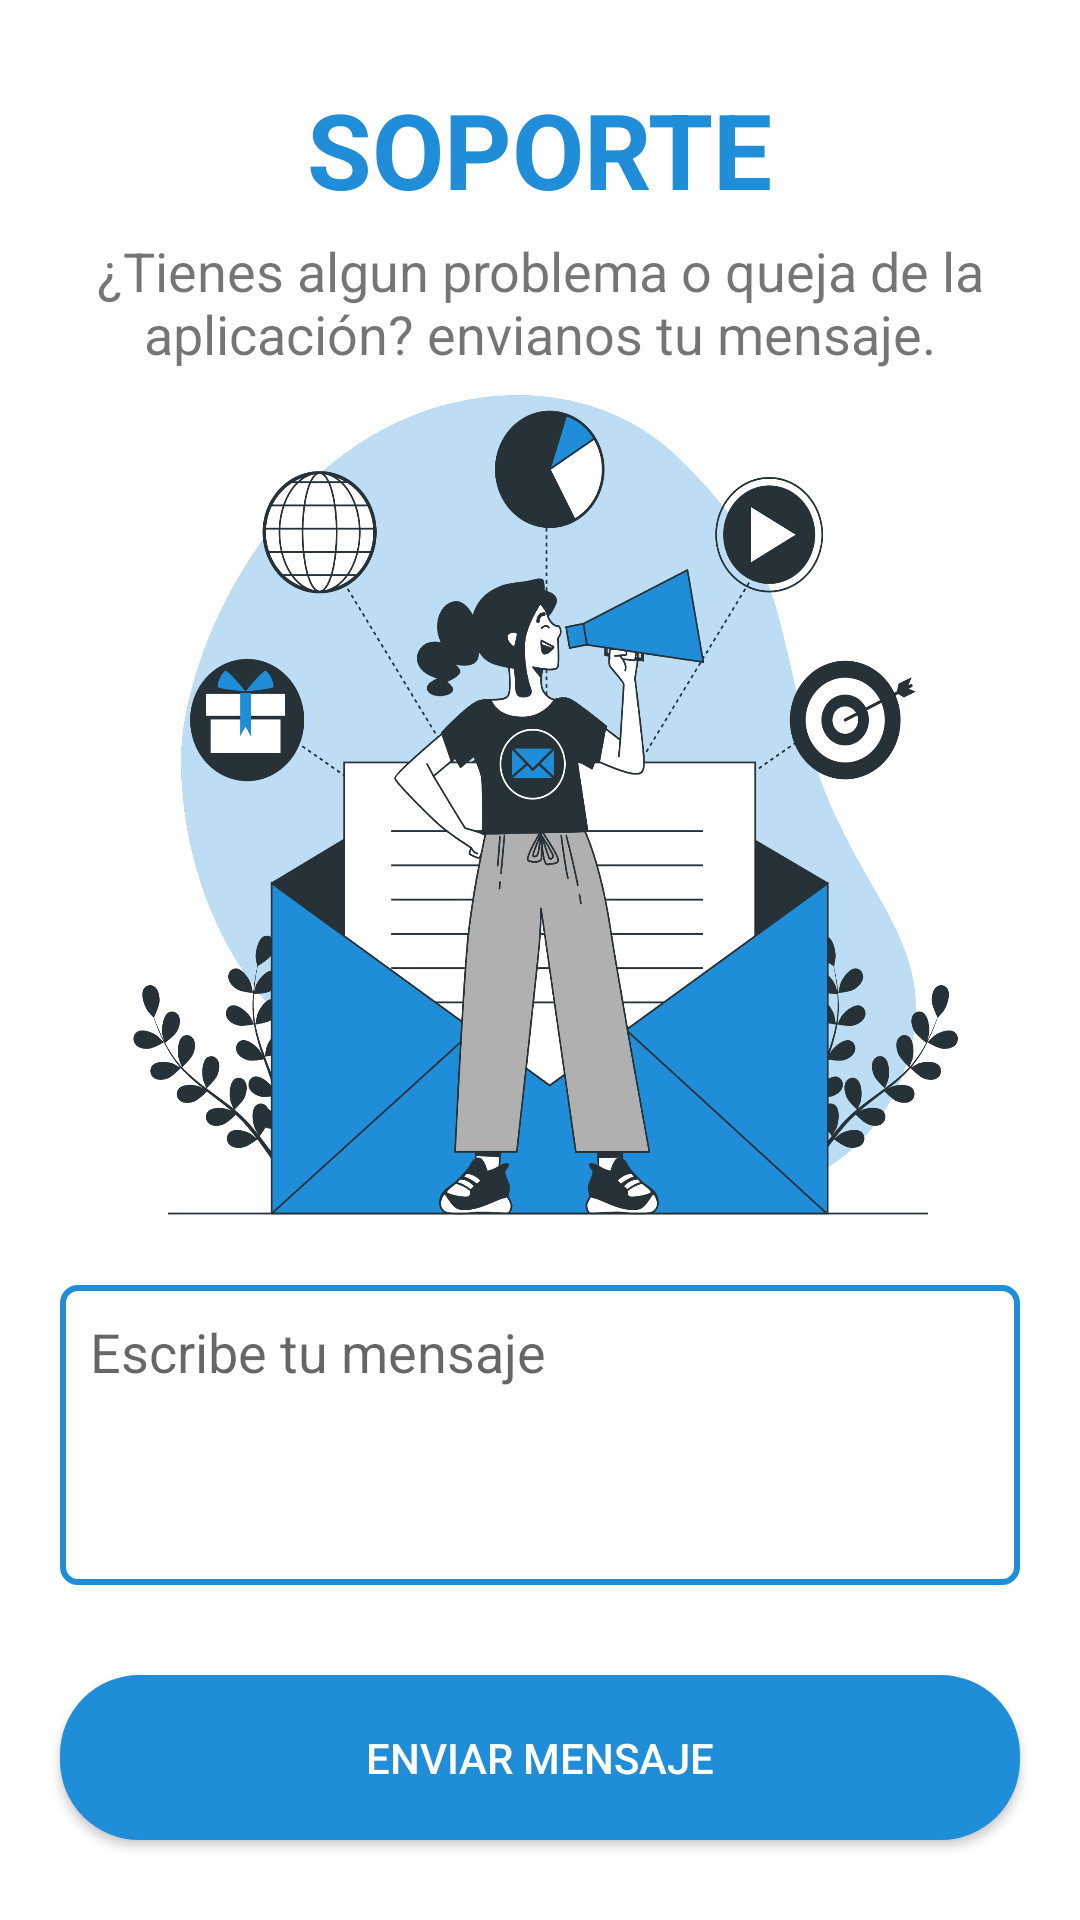

Write the Android layout XML for this screen, with the resource values it uses.
<!-- AndroidManifest.xml: application theme Theme.ApplicationAkami -->
<!-- res/layout/activity_enviar_ayuda.xml -->
<?xml version="1.0" encoding="utf-8"?>
<LinearLayout xmlns:android="http://schemas.android.com/apk/res/android"
    xmlns:app="http://schemas.android.com/apk/res-auto"
    xmlns:tools="http://schemas.android.com/tools"
    android:layout_width="match_parent"
    android:layout_height="match_parent"
    android:orientation="vertical"
    android:gravity="center"
    android:background="#ffff"
    tools:context=".EnviarAyuda">

    <TextView
        android:layout_marginTop="25dp"
        android:layout_width="wrap_content"
        android:layout_height="wrap_content"
        android:layout_gravity="center"
        android:text="SOPORTE"
        android:textColor="#208dd8"
        android:textStyle="bold"
        android:textSize="35sp" />
    <TextView
        android:layout_marginTop="5dp"
        android:layout_width="wrap_content"
        android:layout_height="wrap_content"
        android:layout_gravity="center"
        android:text="¿Tienes algun problema o queja de la aplicación? envianos tu mensaje."
        android:paddingLeft="15dp"
        android:paddingRight="15dp"
        android:textAlignment="center"
        android:textSize="18sp"/>

    <ImageView
        android:layout_width="280dp"
        android:layout_height="280dp"
        android:layout_gravity="center"
        android:layout_marginTop="5dp"
        android:background="@drawable/soporte_ayuda" />

    <EditText
        android:id="@+id/msjW"
        android:layout_margin="20dp"
        android:maxLines="50"
        android:padding="10dp"
        android:gravity="top"
        android:hint="Escribe tu mensaje"
        android:inputType="textMultiLine"
        android:textColor="#000"
        android:background="@drawable/et_layout"
        android:layout_width="match_parent"
        android:layout_height="100dp"/>

    <Button
        android:id="@+id/btnEnviarW"
        android:layout_width="320dp"
        android:layout_height="55dp"
        android:background="@drawable/button"
        android:layout_gravity="center"
        android:layout_marginTop="10dp"
        android:text="Enviar mensaje"
        android:textColor="#fff"
        android:layout_marginBottom="25dp"/>

</LinearLayout>
<!-- resources referenced by this layout -->
<resources>
  <!-- drawable button (drawable-v24) -->
  <shape xmlns:android="http://schemas.android.com/apk/res/android">
      <solid android:color="#208dd8" />
      <stroke android:width="1dp" android:color="#208dd8" />
      <padding android:left="10dp" android:top="10dp" android:right="10dp" android:bottom="10dp" />
      <corners android:radius="26dp" />
  </shape>
  <!-- drawable et_layout (drawable) -->
  <?xml version="1.0" encoding="utf-8"?>
  <shape xmlns:android="http://schemas.android.com/apk/res/android"
      android:shape="rectangle">
  
      <solid android:color="#fff"/>
      <stroke android:width="2dp" android:color="#208dd8"/>
      <corners android:radius="5dp"/>
  
  </shape>
  <!-- drawable soporte_ayuda: png bitmap (drawable, 335385 bytes) -->
  <style name="Theme.ApplicationAkami" parent="Theme.AppCompat.Light.NoActionBar">
          
          <item name="colorPrimary">@color/purple_500</item>
          <item name="colorPrimaryVariant">@color/morado_fuerte</item>
          <item name="colorOnPrimary">@color/white</item>
          
          <item name="colorSecondary">@color/teal_200</item>
          <item name="colorSecondaryVariant">@color/teal_700</item>
          <item name="colorOnSecondary">@color/black</item>
          
          <item name="android:statusBarColor" tools:targetApi="l">?attr/colorPrimaryVariant</item>
          
      </style>
  <color name="purple_500">#FF6200EE</color>
  <color name="morado_fuerte">#208dd8</color>
  <color name="white">#FFFFFFFF</color>
  <color name="teal_200">#FF03DAC5</color>
  <color name="teal_700">#FF018786</color>
  <color name="black">#FF000000</color>
</resources>
